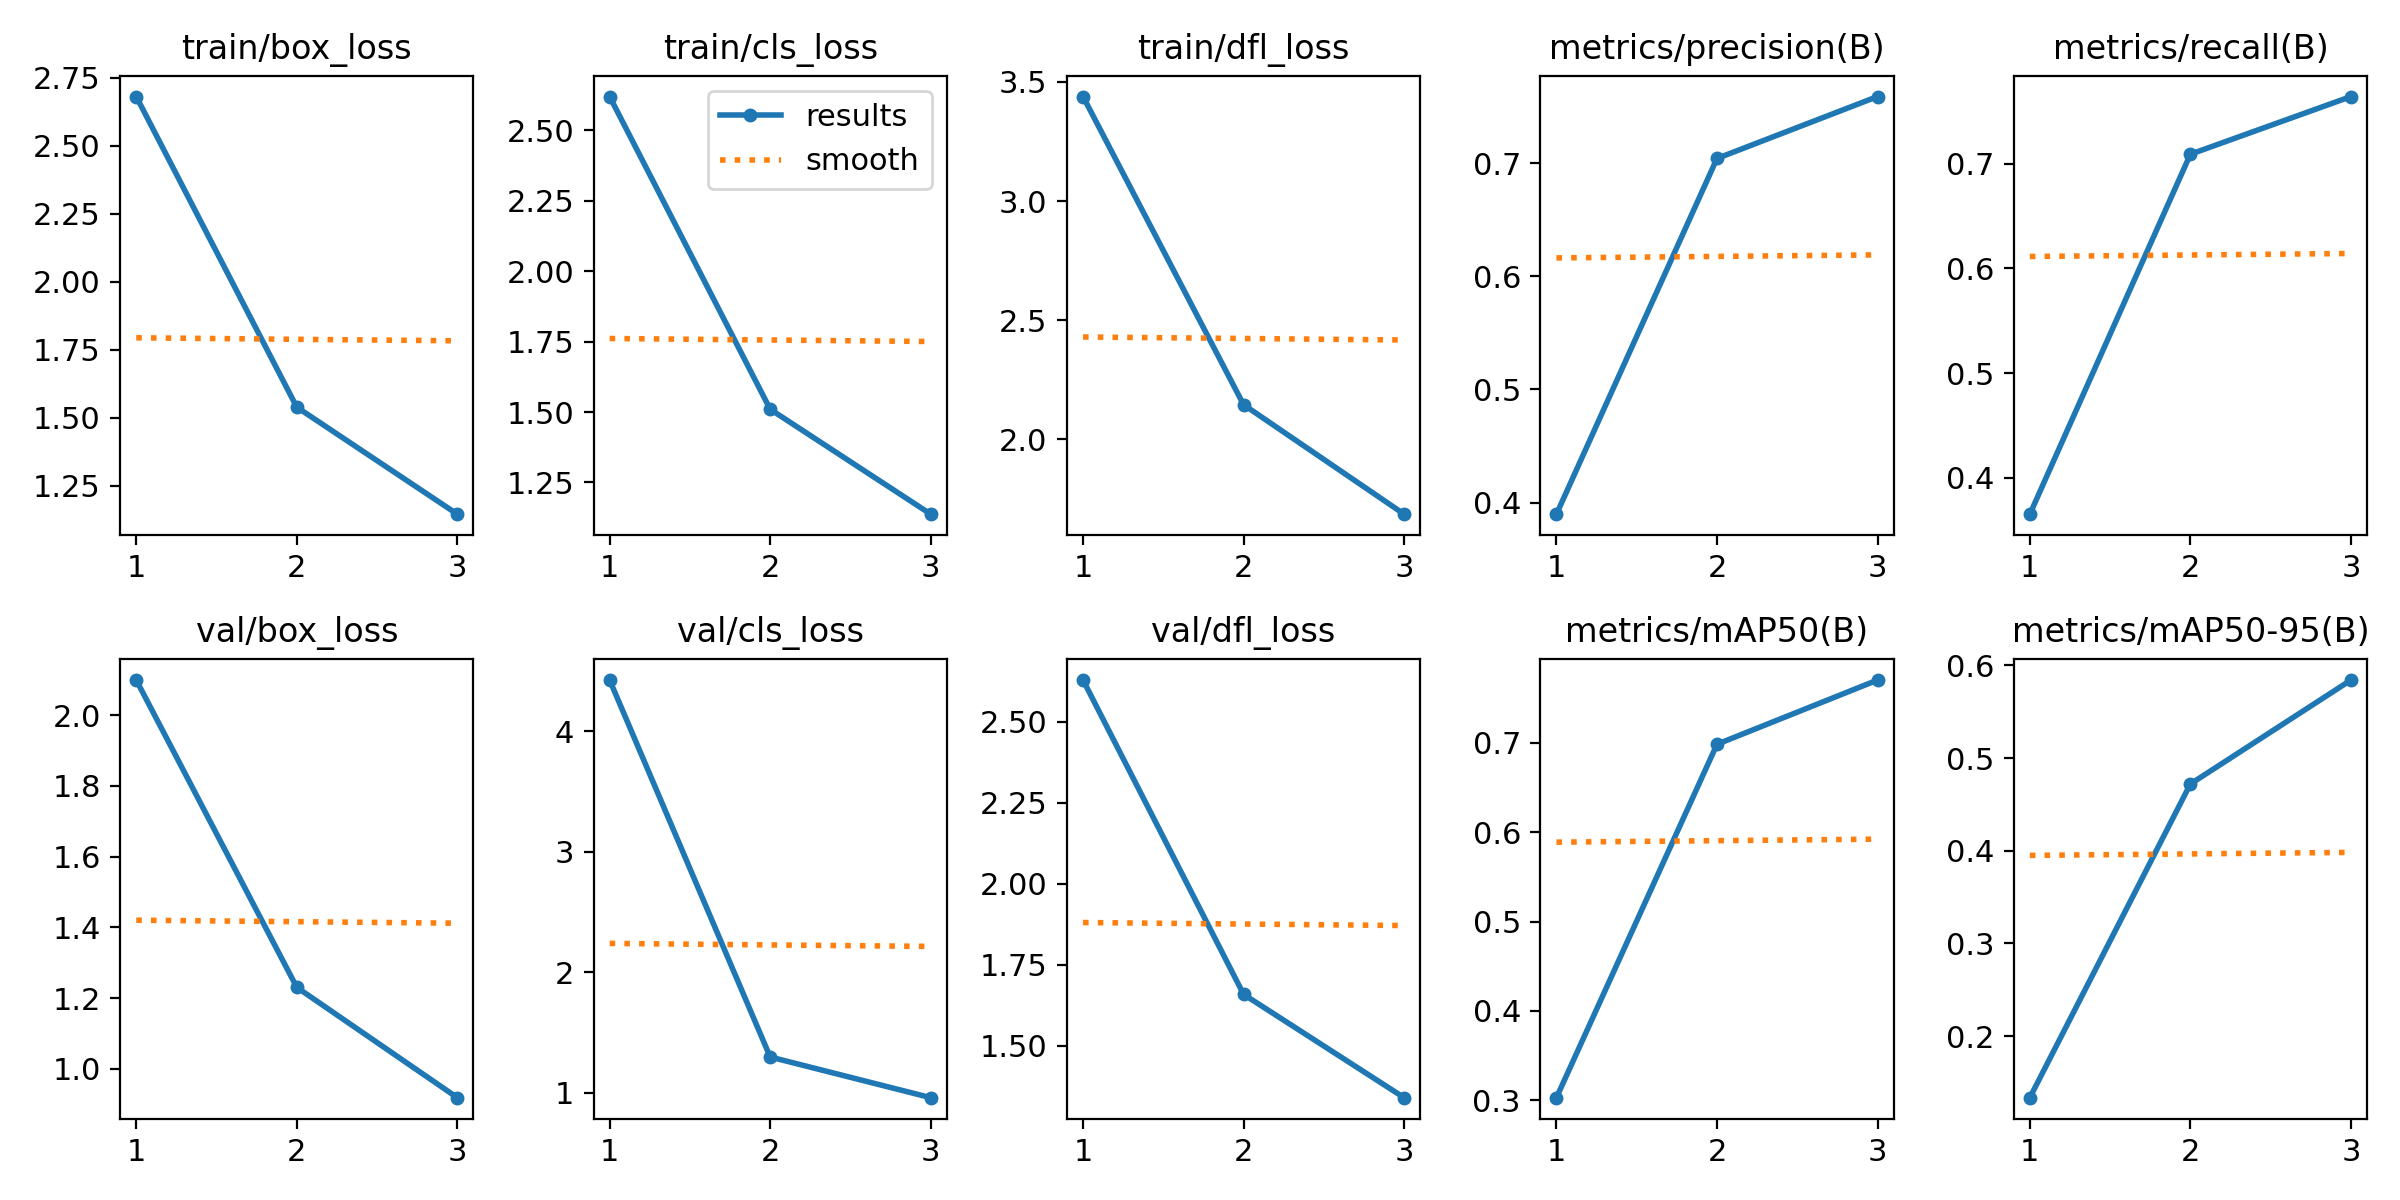

The data file committed next to this chart (first rows):
epoch, train/box_loss, train/cls_loss, train/dfl_loss, metrics/precision(B), metrics/recall(B), metrics/mAP50(B), metrics/mAP50-95(B), val/box_loss, val/cls_loss, val/dfl_loss, lr/pg0, lr/pg1, lr/pg2
1, 2.682, 2.62, 3.438, 0.3897, 0.3654, 0.303, 0.1335, 2.099, 4.424, 2.629, 0.0006626, 0.0006626, 0.0006626
2, 1.539, 1.51, 2.146, 0.7042, 0.7091, 0.6983, 0.4721, 1.23, 1.295, 1.659, 0.0008906, 0.0008906, 0.0008906
3, 1.145, 1.137, 1.687, 0.7589, 0.7642, 0.7702, 0.5842, 0.9186, 0.9578, 1.34, 0.0006786, 0.0006786, 0.0006786
